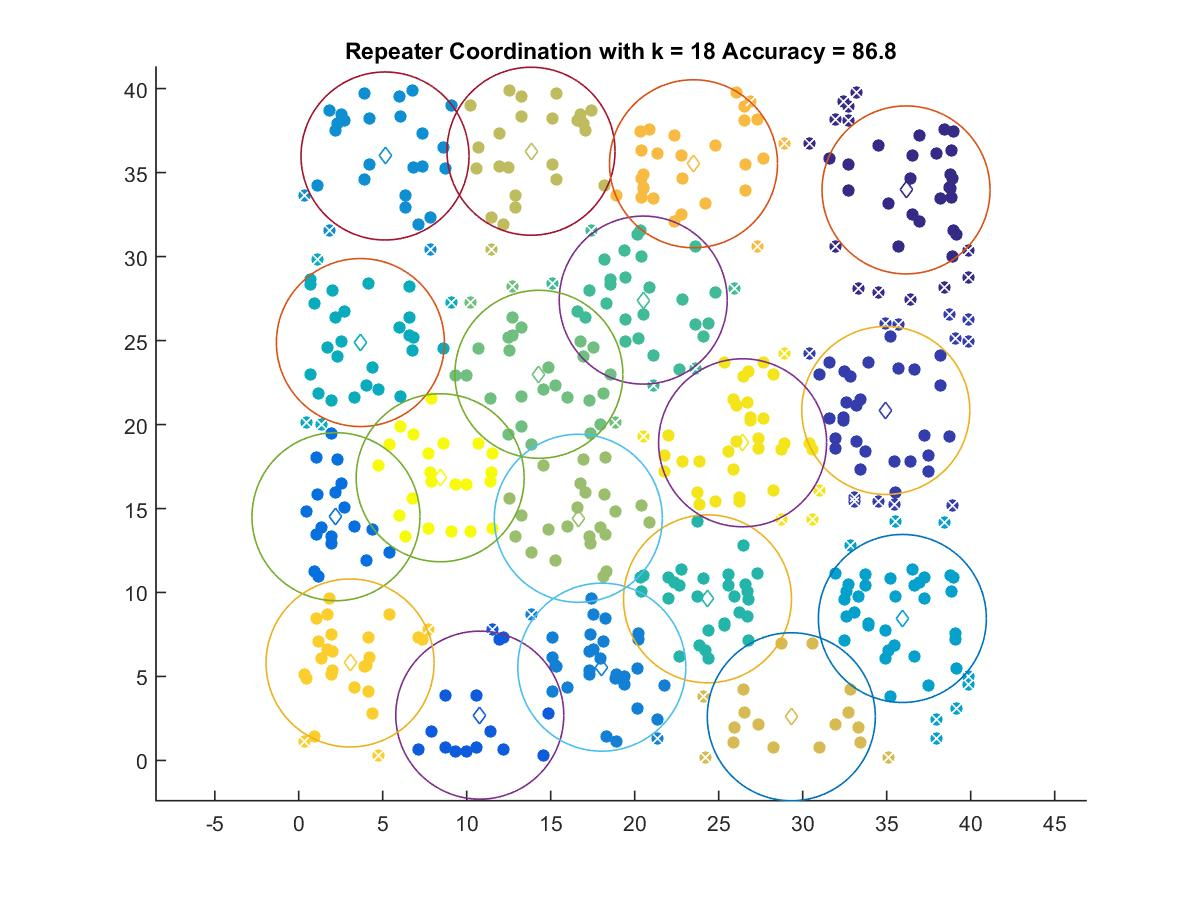

Source data for this figure (header and first rows):
36.151, 33.965
34.95, 20.84
10.78, 2.699
2.216, 14.51
18.04, 5.555
5.135, 35.98
35.93, 8.453
3.67, 24.88
24.33, 9.623
20.51, 27.41
14.29, 22.99
16.64, 14.42
13.83, 36.27
29.32, 2.603
23.5, 35.52
3.055, 5.804
26.42, 18.91
8.418, 16.83
